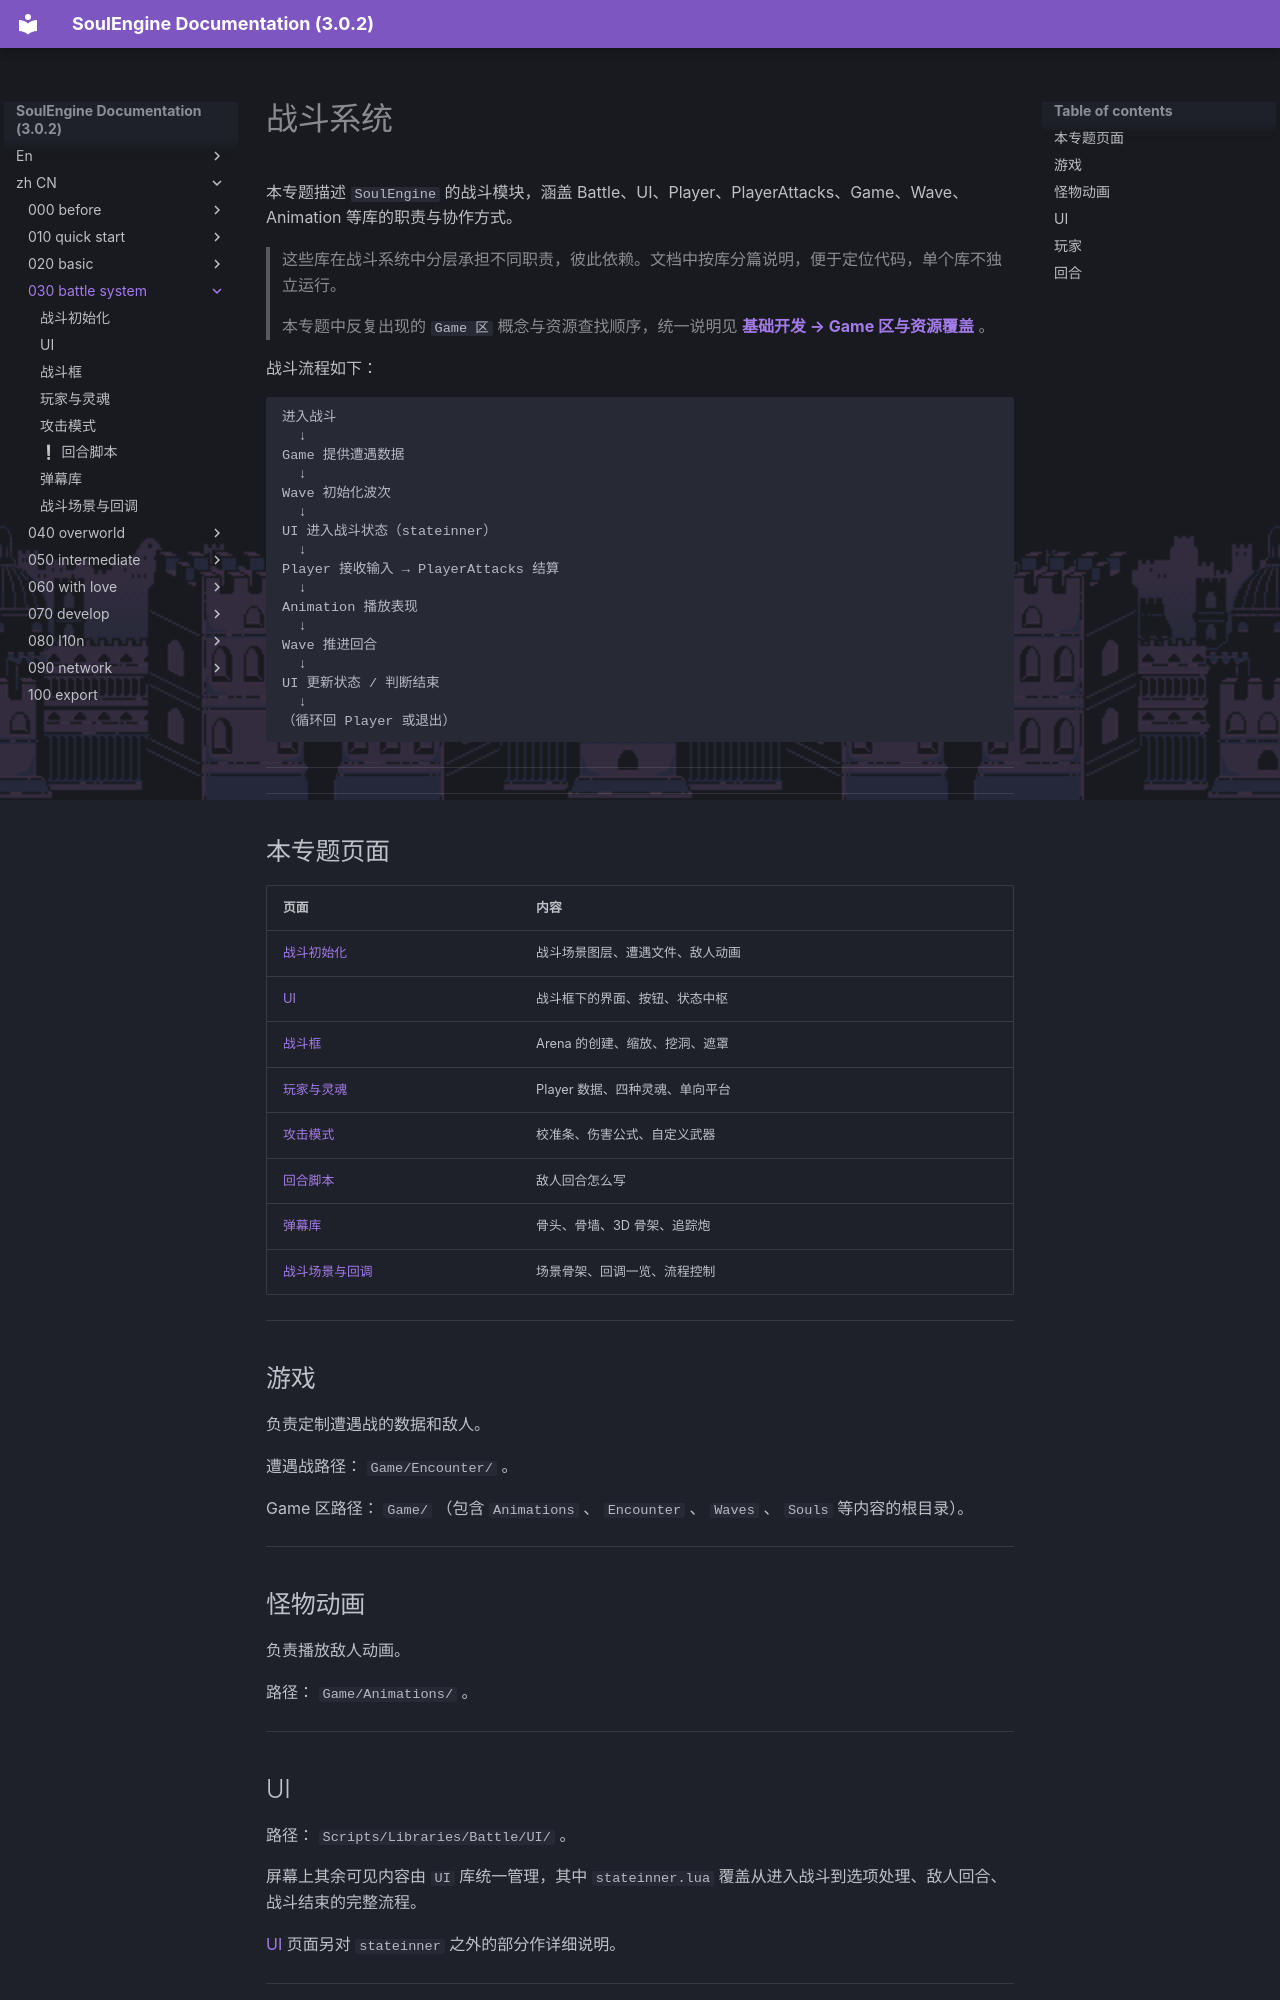

repository: AnskiyyRenew/SoulEngine-Documentation · page: zh_CN/030_battle_system/index.html · generator: mkdocs

---
title: 战斗系统
---

本专题描述 `SoulEngine` 的战斗模块，涵盖 Battle、UI、Player、PlayerAttacks、Game、Wave、Animation 等库的职责与协作方式。

> 这些库在战斗系统中分层承担不同职责，彼此依赖。文档中按库分篇说明，便于定位代码，单个库不独立运行。

> 本专题中反复出现的 `Game 区` 概念与资源查找顺序，统一说明见 **[基础开发 → Game 区与资源覆盖](../020_basic/110_game_area.md)** 。

战斗流程如下：
```
进入战斗
  ↓
Game 提供遭遇数据
  ↓
Wave 初始化波次
  ↓
UI 进入战斗状态（stateinner）
  ↓
Player 接收输入 → PlayerAttacks 结算
  ↓
Animation 播放表现
  ↓
Wave 推进回合
  ↓
UI 更新状态 / 判断结束
  ↓
（循环回 Player 或退出）
```

---

---

## 本专题页面

| 页面 | 内容 |
|---|---|
| [战斗初始化](./000_init.md) | 战斗场景图层、遭遇文件、敌人动画 |
| [UI](./010_ui.md) | 战斗框下的界面、按钮、状态中枢 |
| [战斗框](./020_arena.md) | Arena 的创建、缩放、挖洞、遮罩 |
| [玩家与灵魂](./030_player.md) | Player 数据、四种灵魂、单向平台 |
| [攻击模式](./040_attack.md) | 校准条、伤害公式、自定义武器 |
| [回合脚本](./050_waves.md) | 敌人回合怎么写 |
| [弹幕库](./060_bullets.md) | 骨头、骨墙、3D 骨架、追踪炮 |
| [战斗场景与回调](./070_scene.md) | 场景骨架、回调一览、流程控制 |

---

## 游戏

负责定制遭遇战的数据和敌人。

遭遇战路径： `Game/Encounter/` 。

Game 区路径： `Game/` （包含 `Animations` 、 `Encounter` 、 `Waves` 、 `Souls` 等内容的根目录）。

---

## 怪物动画

负责播放敌人动画。

路径： `Game/Animations/` 。

---

## UI

路径： `Scripts/Libraries/Battle/UI/` 。

屏幕上其余可见内容由 `UI` 库统一管理，其中 `stateinner.lua` 覆盖从进入战斗到选项处理、敌人回合、战斗结束的完整流程。

[UI](./010_ui.md) 页面另对 `stateinner` 之外的部分作详细说明。

---
